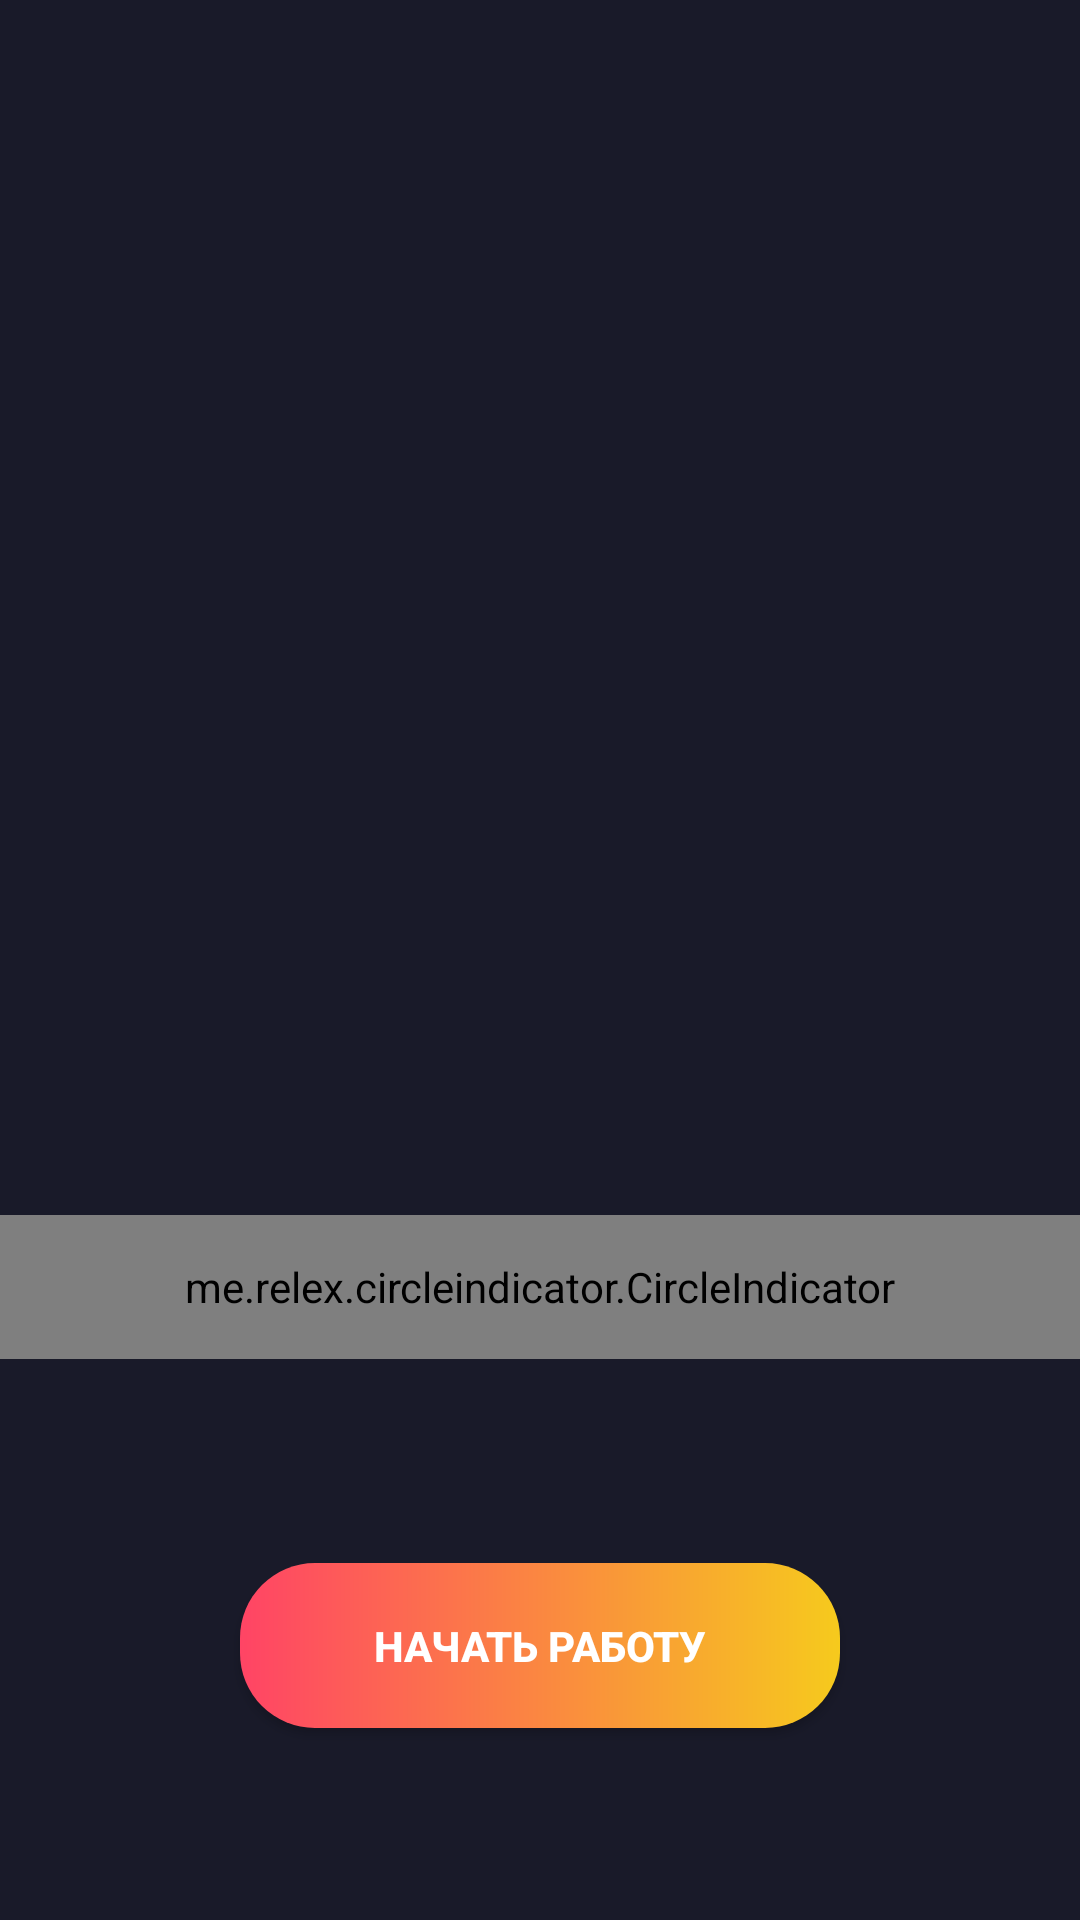

Layout XML and referenced resources for this Android screen:
<!-- AndroidManifest.xml: application theme AppTheme -->
<!-- res/layout/activity_welcome.xml -->
<?xml version="1.0" encoding="utf-8"?>
<androidx.constraintlayout.widget.ConstraintLayout xmlns:android="http://schemas.android.com/apk/res/android"
    xmlns:app="http://schemas.android.com/apk/res-auto"
    xmlns:tools="http://schemas.android.com/tools"
    android:layout_width="match_parent"
    android:layout_height="match_parent"
    tools:context=".screens.welcome.WelcomeActivity">


    <androidx.viewpager.widget.ViewPager
        android:id="@+id/pager"
        android:layout_width="match_parent"
        android:layout_height="match_parent" />

    <me.relex.circleindicator.CircleIndicator
        android:id="@+id/indicator"
        android:layout_width="match_parent"
        android:layout_height="48dp"
        android:layout_marginBottom="68dp"
        app:layout_constraintBottom_toTopOf="@+id/start_btn"
        tools:layout_editor_absoluteX="0dp" />

    <Button
        android:id="@+id/start_btn"
        android:layout_width="wrap_content"
        android:layout_height="55dp"
        android:layout_marginBottom="64dp"
        android:layout_marginEnd="32dp"
        android:layout_marginStart="32dp"
        android:background="@drawable/bg_start_btn"
        android:minWidth="200dp"
        android:text="@string/welcome_start_btn"
        android:textStyle="bold"
        app:layout_constraintBottom_toBottomOf="parent"
        app:layout_constraintEnd_toEndOf="parent"
        app:layout_constraintStart_toStartOf="parent" />


</androidx.constraintlayout.widget.ConstraintLayout>
<!-- resources referenced by this layout -->
<resources>
  <!-- drawable bg_start_btn (drawable) -->
  <?xml version="1.0" encoding="utf-8"?>
  <shape android:shape="rectangle"
      xmlns:android="http://schemas.android.com/apk/res/android">
      <corners android:radius="25dp" />
      <gradient
          android:startColor="#ff4465"
          android:endColor="#f6ca1d" />
  </shape>
  <string name="welcome_start_btn">Начать работу</string>
  <style name="AppTheme" parent="Theme.AppCompat.NoActionBar">
          
          <item name="colorPrimary">@color/primary</item>
          <item name="colorPrimaryDark">@color/primary</item>
          <item name="colorAccent">@color/accent</item>
          <item name="android:windowBackground">@color/primary</item>
      </style>
  <color name="primary">#191A29</color>
  <color name="accent">#66688F</color>
</resources>
